Image classification data set "split-data" (Coronavirus-Visualization-Team/CVT_COVID-CT-CNN on GitHub). Class labels (2): COVID, non-COVID.

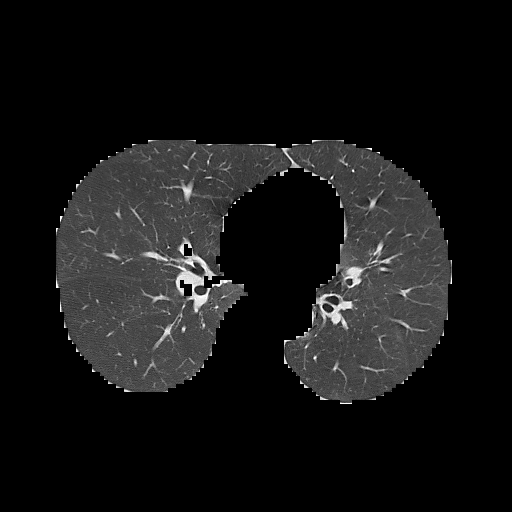
Label: non-COVID

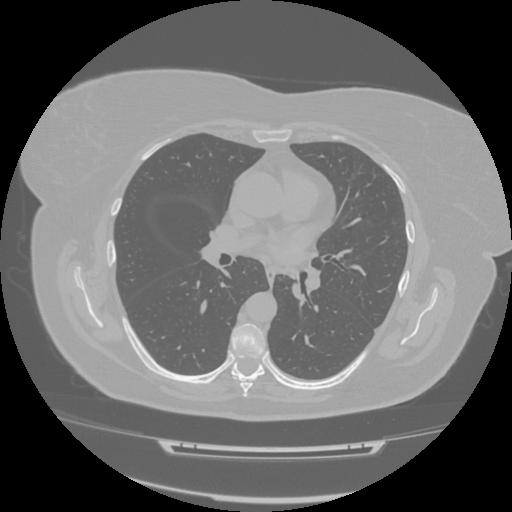
Label: COVID

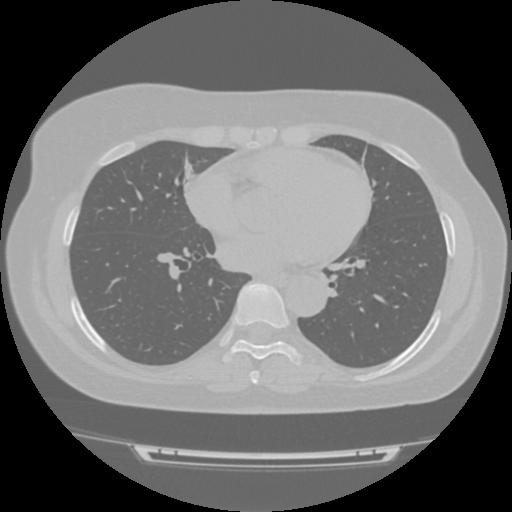
Label: COVID

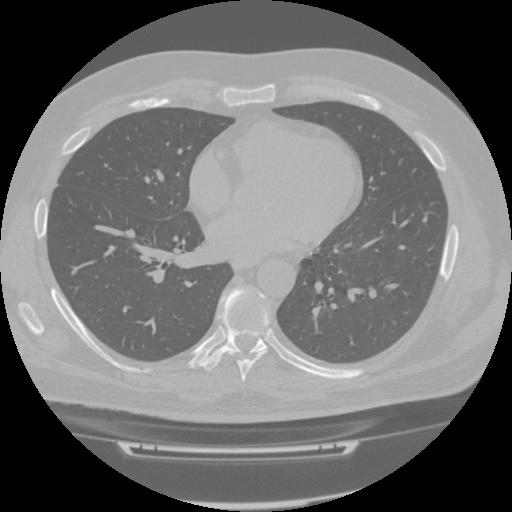
Label: non-COVID

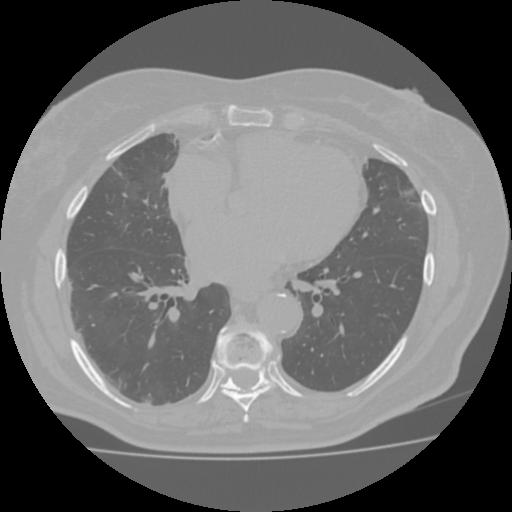
Label: COVID

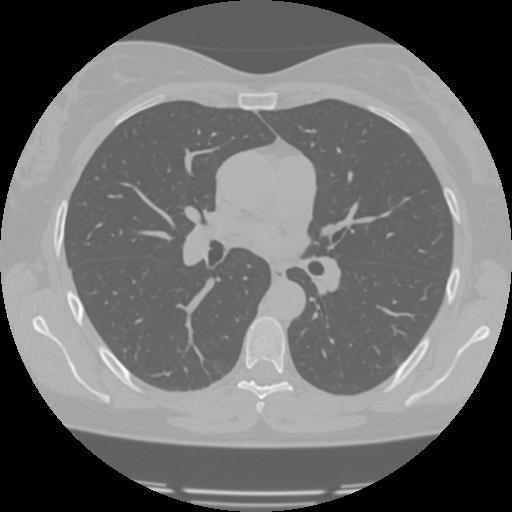
Label: COVID
